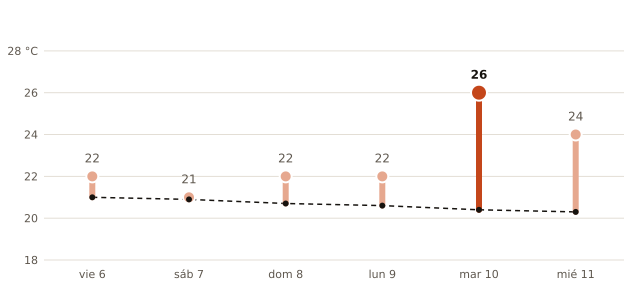

Source data for this figure (header and first rows):
fecha, máxima_prevista_C, máxima_normal_1991_2020_C
2026-11-06, 22, 21.0
2026-11-07, 21, 20.9
2026-11-08, 22, 20.7
2026-11-09, 22, 20.6
2026-11-10, 26, 20.4
2026-11-11, 24, 20.3
